Run: headless pygame with SDL's dummy video driver; simulated clock (each Clock.tick advances the game by its frame time, no real sleeping); random seed 0; keys injected as events and as key.get_pressed() state; no mouse input.
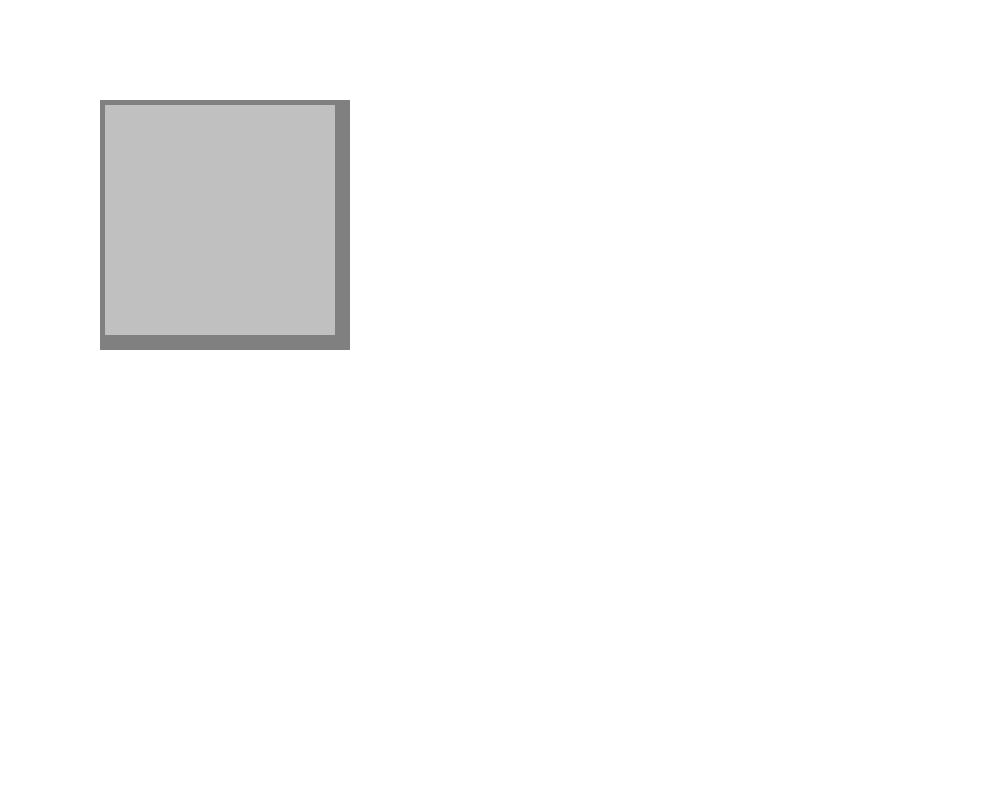
Frame 1 of 4 · flips 1–60 · no input
Frame 2 of 4 · flips 61–180 · tapped SPACE, RETURN · held RIGHT (→), D · screen unchanged from frame 1, image omitted
Frame 3 of 4 · flips 181–300 · held DOWN (↓), S · screen unchanged from frame 2, image omitted
Frame 4 of 4 · flips 301–420 · held LEFT (←), A, UP (↑), W · screen unchanged from frame 3, image omitted

The pygame program that drew these frames:

import pygame as pyg
#from pygame.sprite import Group
#from pygame.sprite import Sprite



pyg.init()

dsp = pyg.display.set_mode((1000, 800)) 
clock = pyg.time.Clock()
FPS = 60

def drawRect():
    
    #self.xpos, self.ypos = xpos, ypos
    #self.y = ypos
    #self.color = color
    #self.width = width
    #self.height = height
    
    #pyg.Rect(xpos,ypos,width, height)
    rect = pyg.Rect(100, 100, 250,250)
    pyg.draw.rect(dsp, '#808080', rect )
    
    rect2 = pyg.Rect(105, 105, 230,230)
    pyg.draw.rect(dsp, '#C0C0C0', rect2 )
    

def game() -> None:
    
    while True:
        for event in pyg.event.get():
            if event.type == pyg.QUIT:
                return
            if event.type == pyg.KEYDOWN and event.key == pyg.K_q:
                return           
##########################################################################            
        dsp.fill((255,255,255))

        drawRect()
        
        pyg.display.update()
        clock.tick(FPS)

game()    
